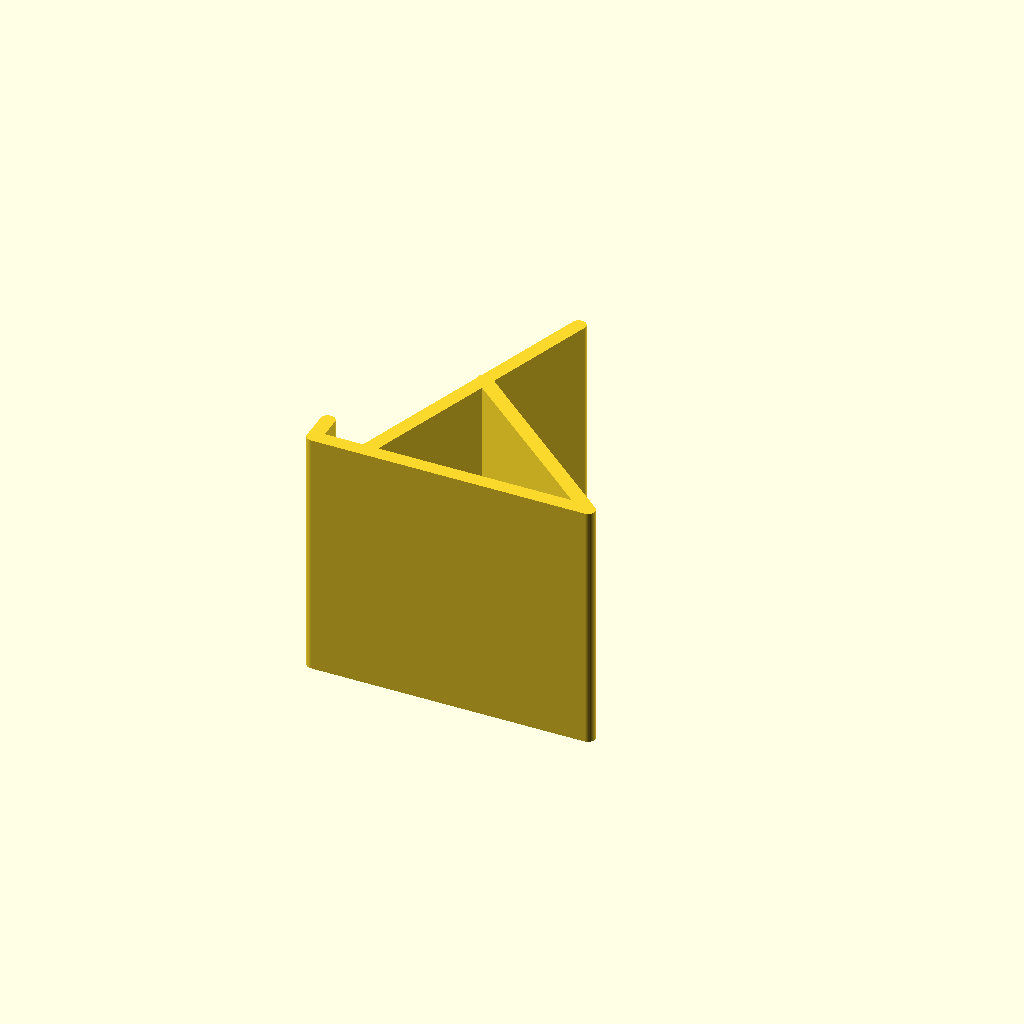
Cell 1 — every parameter at its default value.
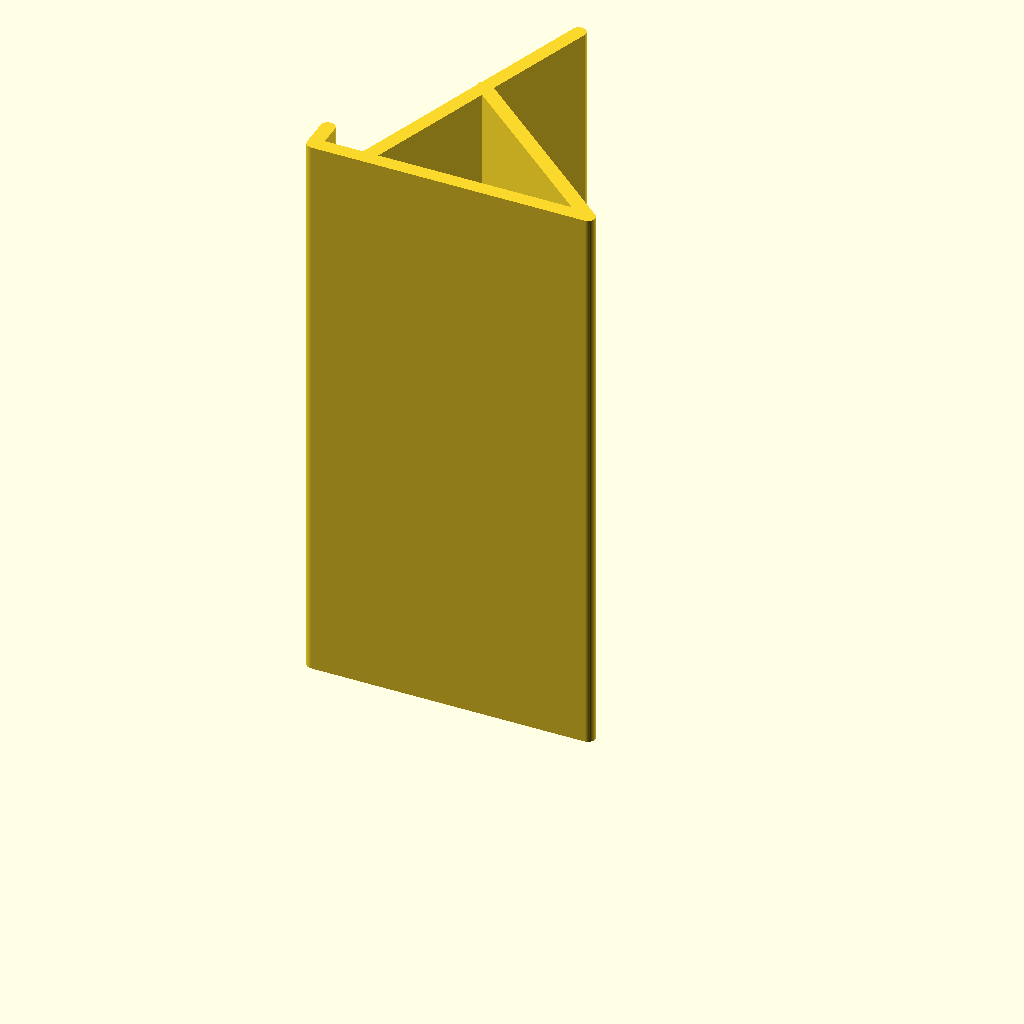
Cell 2 — breedte set to 160, the other parameters unchanged.
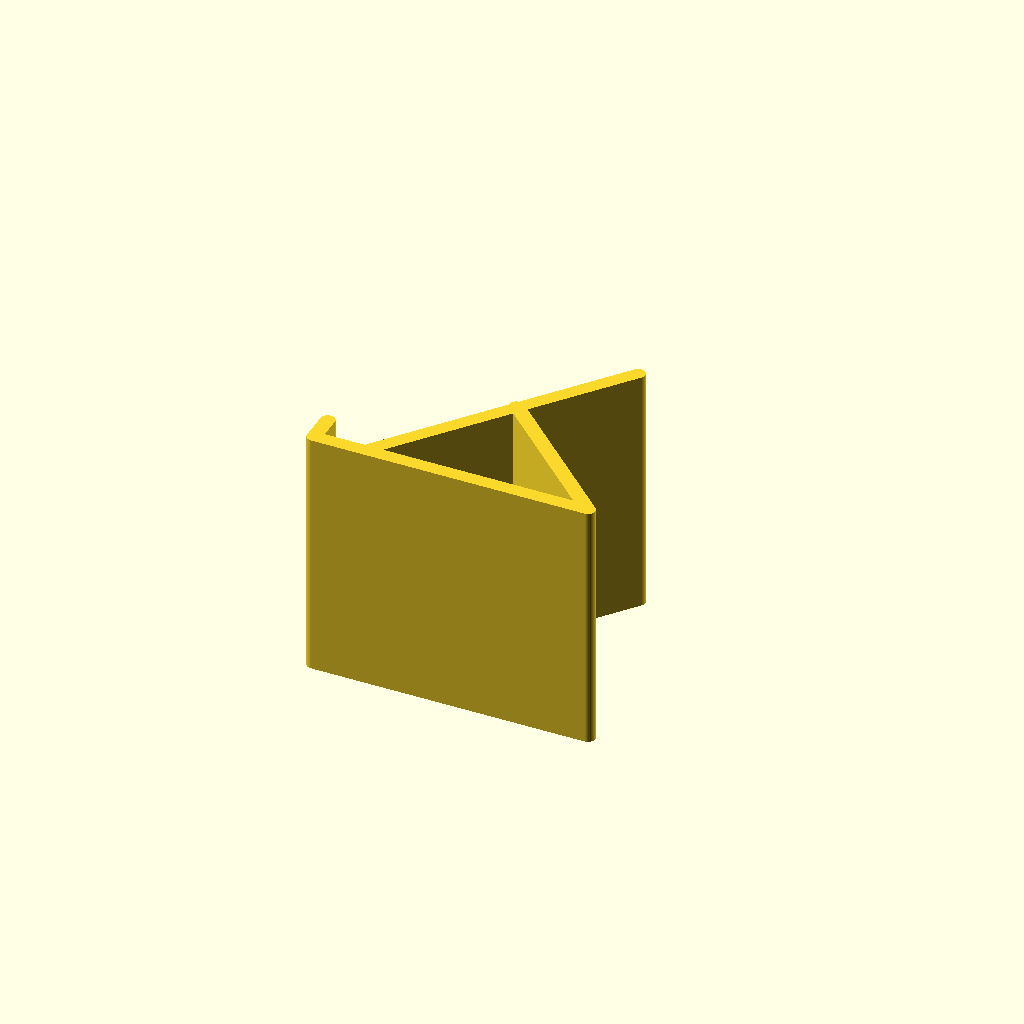
Cell 3: the same model with hoek = 40.
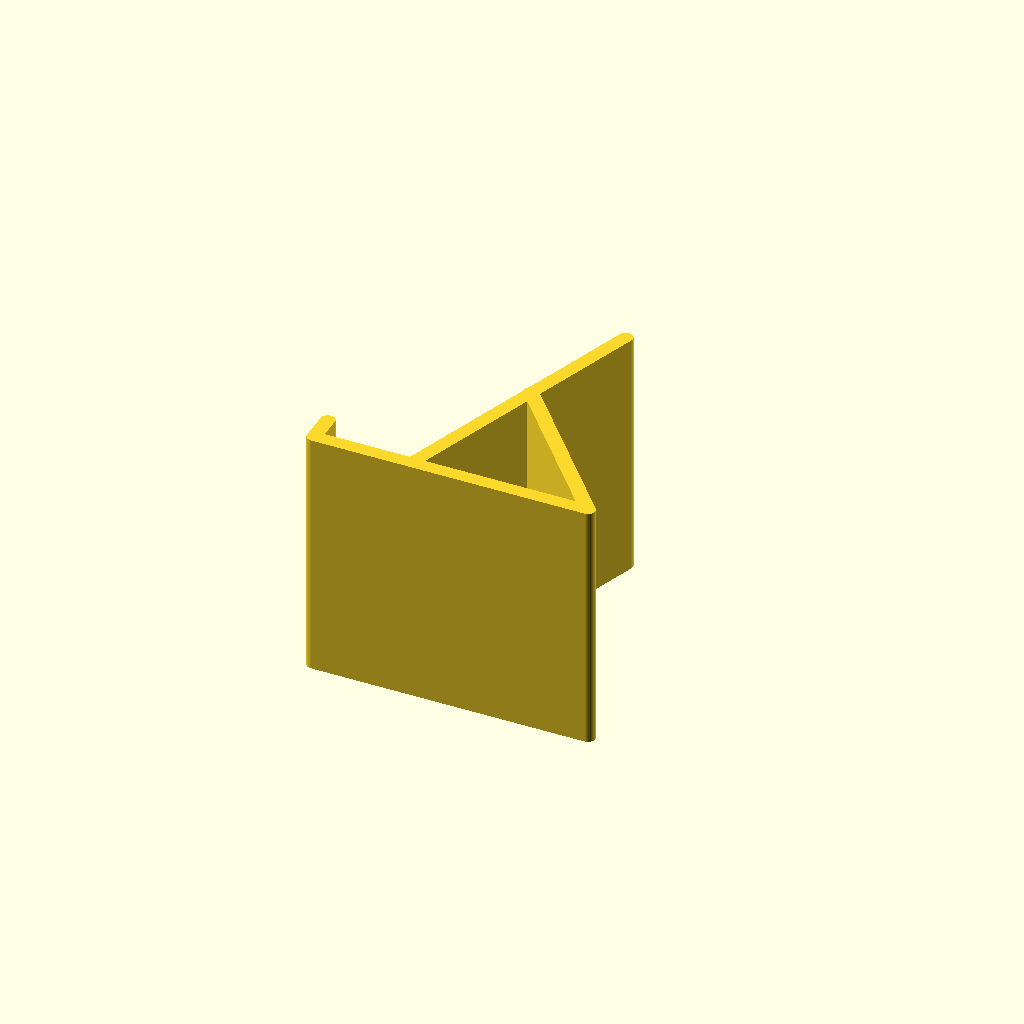
Cell 4: telefoon_dikte = 25 (everything else at default).
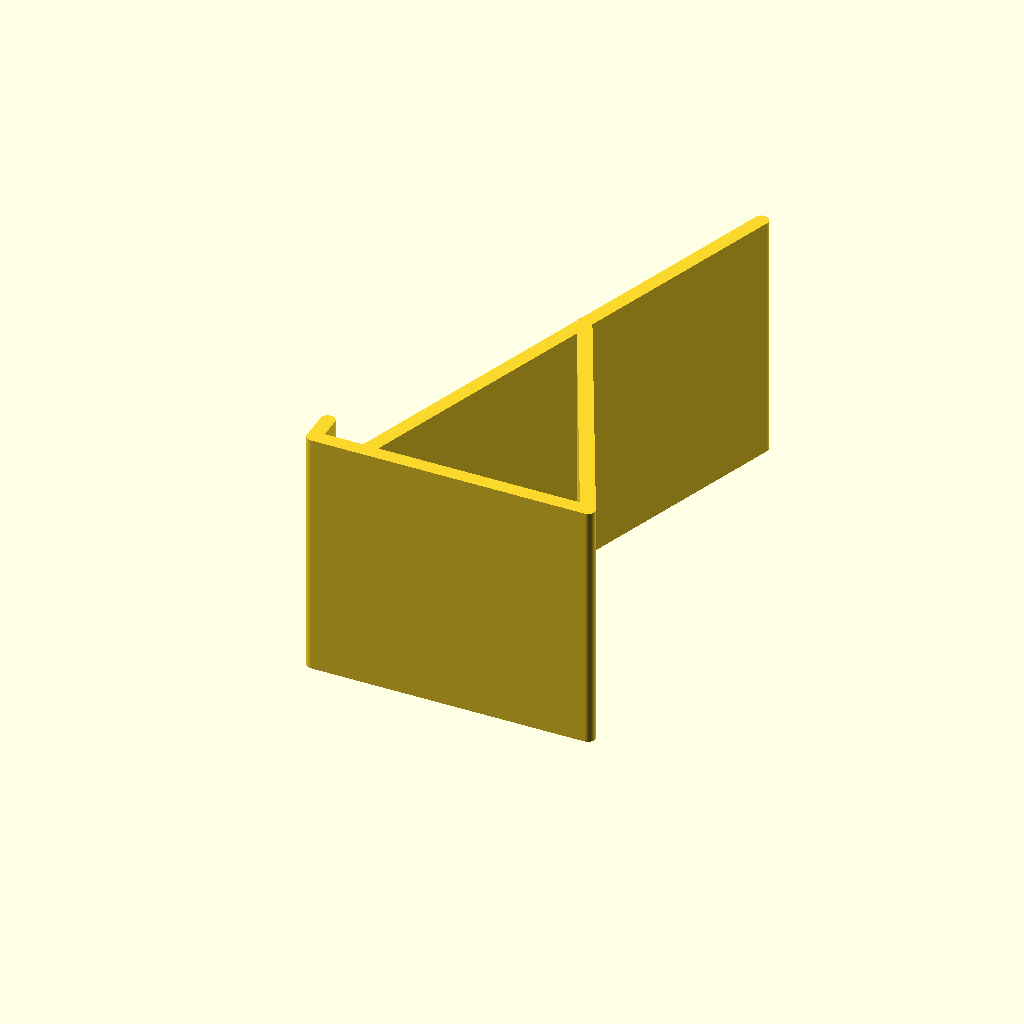
Cell 5: the same model with rug_lengte = 140.
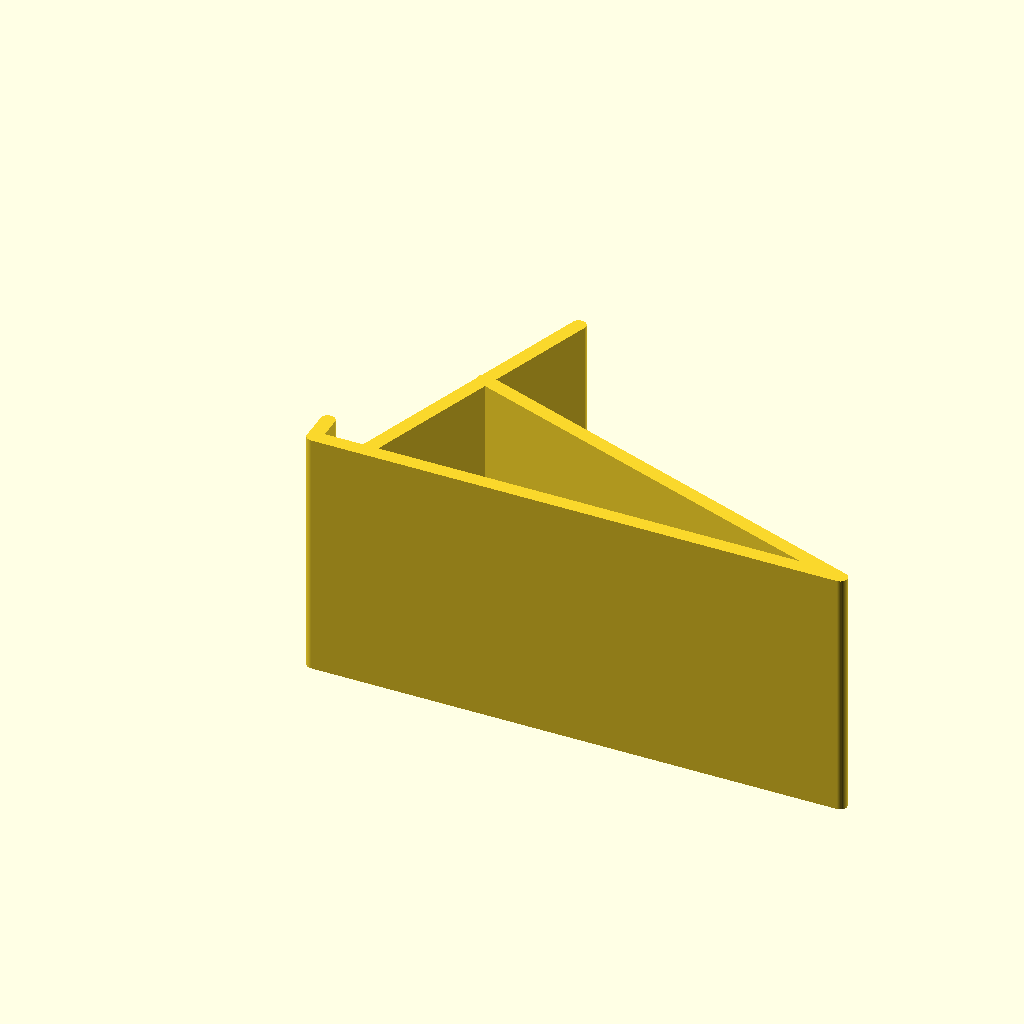
Cell 6: the same model with voet_lengte = 150.
All cells are drawn from one camera (rotation 55°, 0°, 25°, orthographic, colour scheme Cornfield), so only the parameter changes between them.
Source of the model, 14-openscad-customizer/voorbeelden/telefoonhouder.scad:
// Telefoonhouder / tabletstandaard
// Geschreven voor Tech demo 14 (OpenSCAD customizer). Licentie: CC0 1.0 / MIT.
// Ligt op zijn zijkant op het bed: geen support nodig en sterk in de lagen.

/* [Houder] */
// Breedte van de houder (mm)
breedte = 70; // [30:1:160]
// Kijkhoek ten opzichte van verticaal (graden)
hoek = 20; // [5:1:40]
// Dikte van je telefoon met hoesje (mm)
telefoon_dikte = 12; // [6:0.5:25]
// Lengte van de rugsteun (mm)
rug_lengte = 75; // [40:1:140]
// Lengte van de voet (mm)
voet_lengte = 80; // [50:1:150]
// Hoogte van de voorrand (mm)
voorrand = 10; // [5:0.5:25]
// Dikte van de delen (mm)
dikte = 4; // [3:0.5:8]

/* [Hidden] */
$fn = 40;

module staaf(a, b, d) { hull() { translate(a) circle(d = d); translate(b) circle(d = d); } }

module profiel() {
  r = dikte / 2;
  // goot: voorrand bij x=0, achterkant goot bij x = telefoon_dikte + dikte
  bak = telefoon_dikte + dikte;
  top = [bak + sin(hoek) * rug_lengte, dikte + cos(hoek) * rug_lengte];
  union() {
    staaf([r, r], [voet_lengte - r, r], dikte);                  // voet
    staaf([r, r], [r, voorrand], dikte);                          // voorrand
    staaf([bak, r], [top[0], top[1]], dikte);                     // rugsteun
    staaf([voet_lengte - r, r], [bak + sin(hoek) * rug_lengte * 0.55, dikte + cos(hoek) * rug_lengte * 0.55], dikte); // schoor
  }
}

linear_extrude(breedte) profiel();
Parameter table extracted from the source (name, type, default, range or options):
breedte: number, default 70, range 30 to 160, step 1
hoek: number, default 20, range 5 to 40, step 1
telefoon_dikte: number, default 12, range 6 to 25, step 0.5
rug_lengte: number, default 75, range 40 to 140, step 1
voet_lengte: number, default 80, range 50 to 150, step 1
voorrand: number, default 10, range 5 to 25, step 0.5
dikte: number, default 4, range 3 to 8, step 0.5
